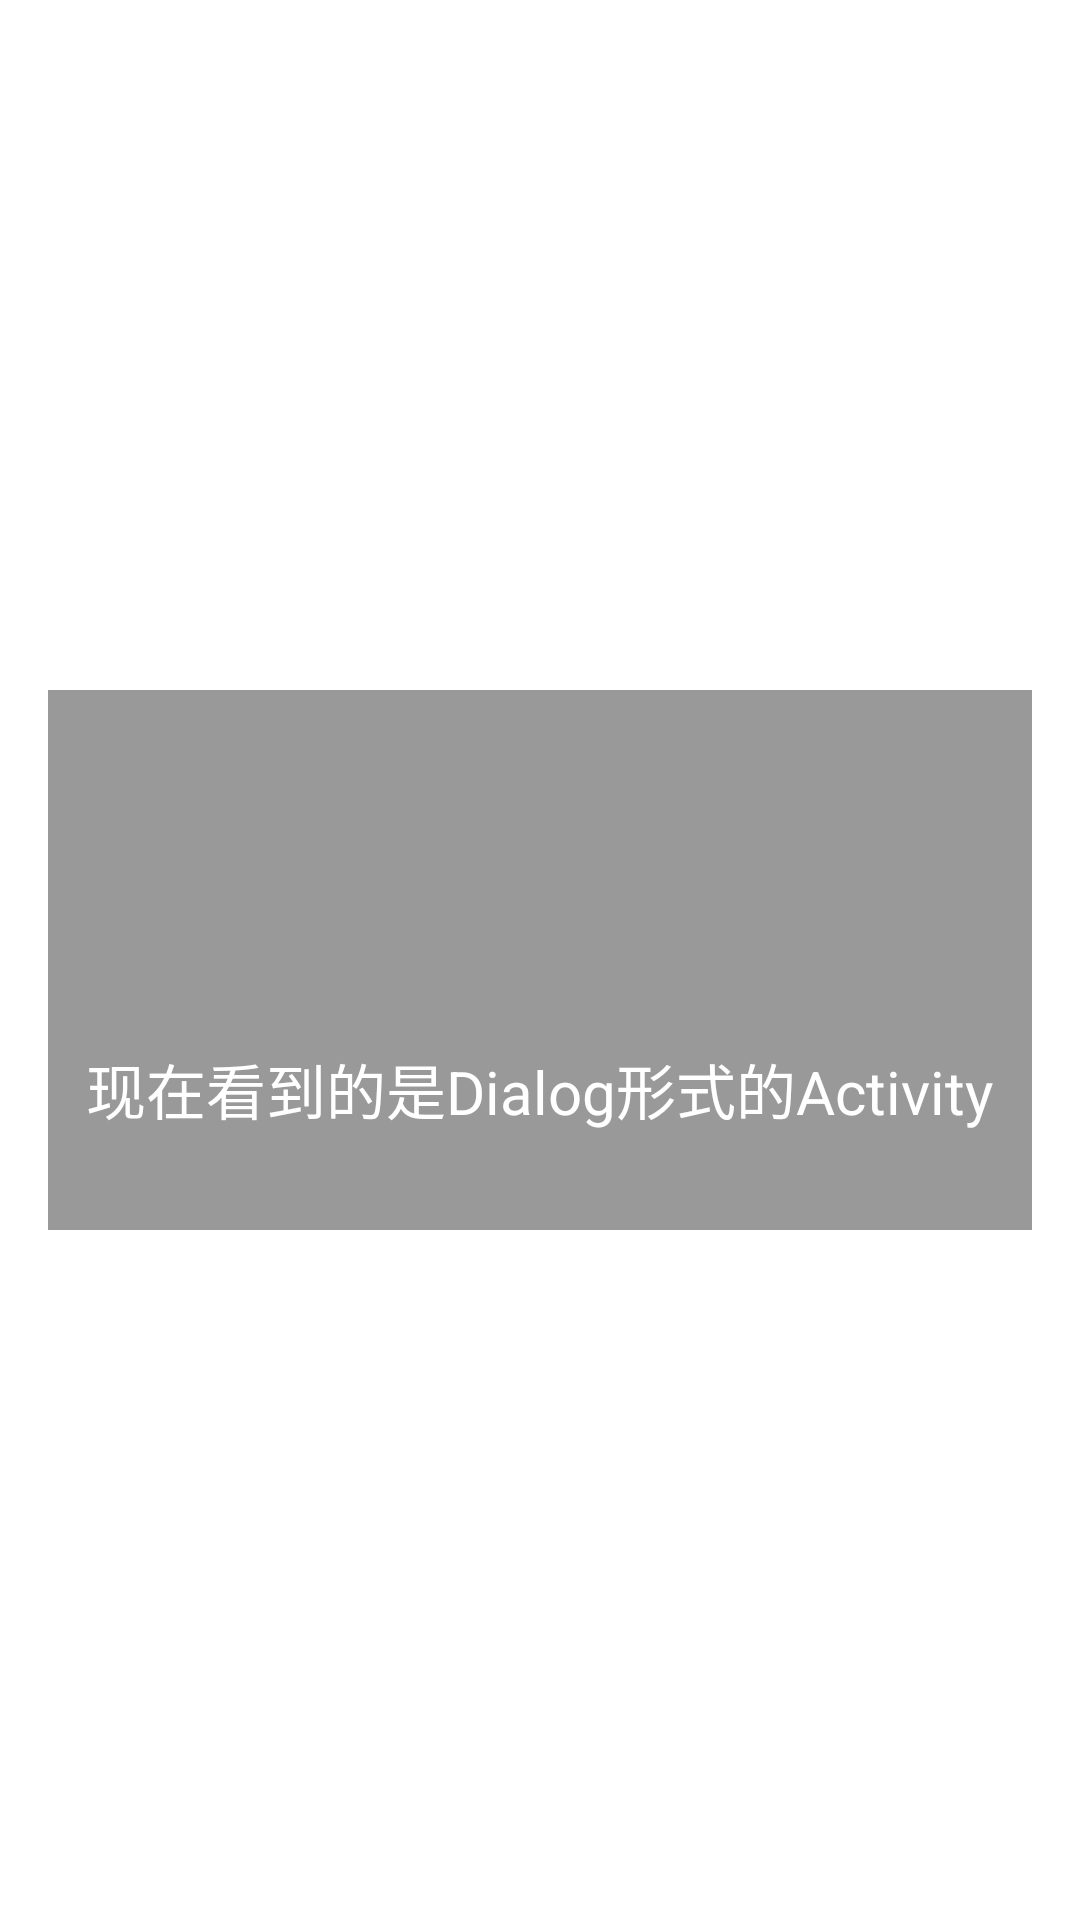

The Android layout XML behind this screen, and the referenced resources:
<!-- AndroidManifest.xml: activity theme Theme.AppCompat.Light.Dialog.Alert -->
<!-- res/layout/activity_dialog.xml -->
<RelativeLayout xmlns:android="http://schemas.android.com/apk/res/android"
    xmlns:tools="http://schemas.android.com/tools"
    android:layout_width="match_parent"
    android:layout_height="match_parent">

    <RelativeLayout
        android:layout_width="match_parent"
        android:layout_height="180dp"
        android:layout_centerInParent="true"
        android:background="#999">

        <LinearLayout
            android:layout_width="fill_parent"
            android:layout_height="fill_parent"
            android:layout_alignParentLeft="true"
            android:layout_alignParentTop="true"
            android:gravity="center"
            android:orientation="vertical">

            <ProgressBar
                android:id="@+id/progressBar1"
                style="?android:attr/progressBarStyleLarge"
                android:layout_width="wrap_content"
                android:layout_height="wrap_content"
                android:layout_gravity="center_horizontal" />

            <TextView
                android:layout_width="wrap_content"
                android:layout_height="wrap_content"
                android:layout_marginTop="10dp"
                android:text="现在看到的是Dialog形式的Activity"
                android:textColor="#fff"
                android:textSize="20sp" />
        </LinearLayout>

    </RelativeLayout>

</RelativeLayout>
<!-- resources referenced by this layout -->
<resources>

</resources>
